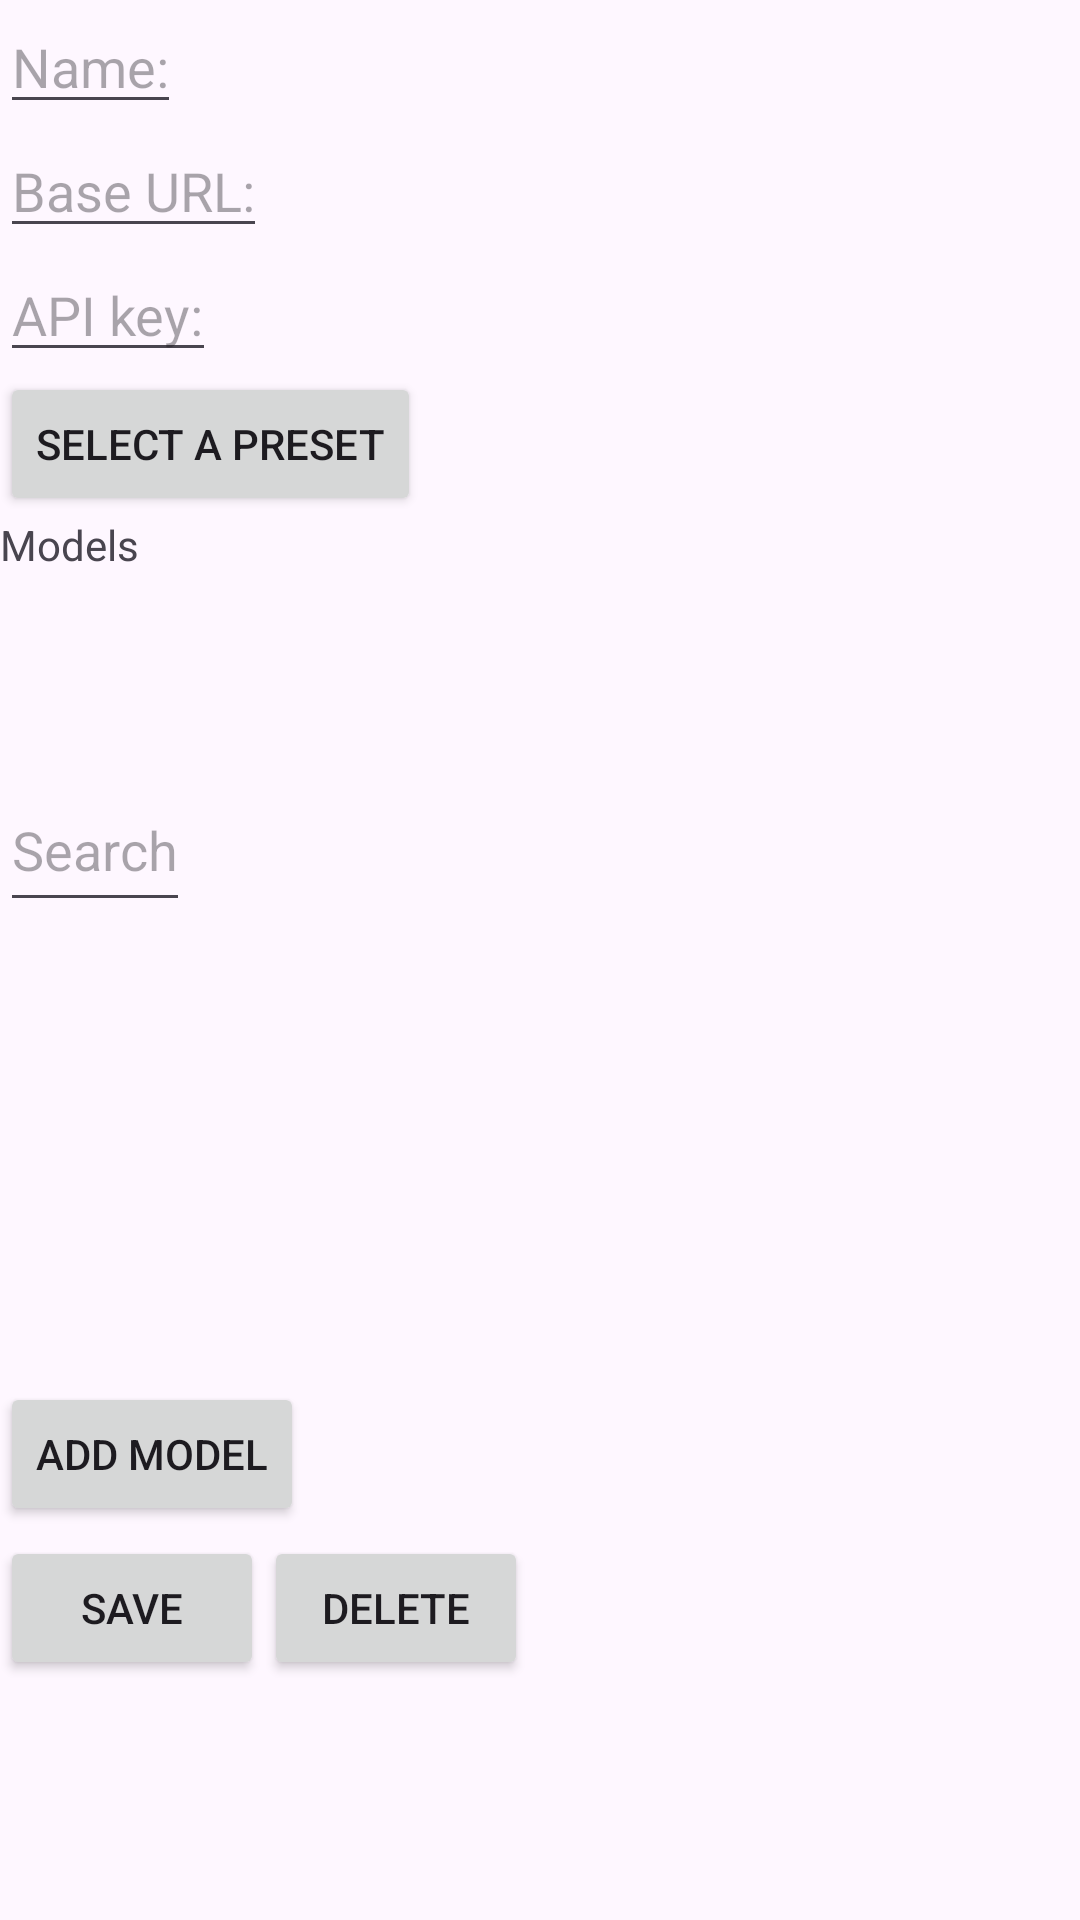

Reconstruct the res/layout file that produces this screen, plus the resources it refers to.
<!-- AndroidManifest.xml: application theme Theme.VScan -->
<!-- res/layout/activity_provider.xml -->
<?xml version="1.0" encoding="utf-8"?>
<androidx.constraintlayout.widget.ConstraintLayout xmlns:android="http://schemas.android.com/apk/res/android"
    xmlns:app="http://schemas.android.com/apk/res-auto"
    xmlns:tools="http://schemas.android.com/tools"
    android:layout_width="match_parent"
    android:layout_height="match_parent"
    tools:context=".ui.provideractivity.ProviderActivity">

    <androidx.constraintlayout.widget.Guideline
        android:id="@+id/lowerBarGuideline"
        android:layout_width="0dp"
        android:layout_height="0dp"
        android:orientation="horizontal"
        app:layout_constraintGuide_percent="0.8" />

    <LinearLayout xmlns:android="http://schemas.android.com/apk/res/android"
        xmlns:app="http://schemas.android.com/apk/res-auto"
        xmlns:tools="http://schemas.android.com/tools"
        android:id="@+id/providerPanel"
        android:orientation="vertical"
        android:layout_width="0dp"
        android:layout_height="0dp"
        app:layout_constraintLeft_toLeftOf="parent"
        app:layout_constraintRight_toRightOf="parent"
        app:layout_constraintTop_toTopOf="parent"
        app:layout_constraintBottom_toTopOf="@+id/modelsPanel"
        >

        <EditText
            android:id="@+id/nameInput"
            android:layout_width="wrap_content"
            android:layout_height="wrap_content"
            android:hint="Name:"
            />
        <EditText
            android:id="@+id/baseUrlInput"
            android:layout_width="wrap_content"
            android:layout_height="wrap_content"
            android:hint="Base URL:"
            />
        <EditText
            android:id="@+id/apiKeyInput"
            android:layout_width="wrap_content"
            android:layout_height="wrap_content"
            android:hint="API key:"
            />

        <Button
            android:id="@+id/selectPresetButton"
            android:text="Select a preset"
            android:onClick="onSelectPresetButtonClick"
            android:layout_width="wrap_content"
            android:layout_height="wrap_content"
            />

        <TextView
            android:text="Models"
            android:layout_width="wrap_content"
            android:layout_height="wrap_content"
            />
        </LinearLayout>

    <androidx.constraintlayout.widget.ConstraintLayout xmlns:android="http://schemas.android.com/apk/res/android"
        xmlns:app="http://schemas.android.com/apk/res-auto"
        xmlns:tools="http://schemas.android.com/tools"
        android:id="@+id/modelsPanel"
        android:layout_width="0dp"
        android:layout_height="0dp"
        app:layout_constraintLeft_toLeftOf="parent"
        app:layout_constraintRight_toRightOf="parent"
        app:layout_constraintTop_toBottomOf="@+id/providerPanel"
        app:layout_constraintBottom_toTopOf="@+id/lowerBarGuideline"
        >

        <androidx.constraintlayout.widget.Guideline
            android:id="@+id/modelsUpperBarGuideline"
            android:layout_width="0dp"
            android:layout_height="0dp"
            android:orientation="horizontal"
            app:layout_constraintGuide_percent="0.2" />
        <androidx.constraintlayout.widget.Guideline
            android:id="@+id/modelsLowerBarGuideline"
            android:layout_width="0dp"
            android:layout_height="0dp"
            android:orientation="horizontal"
            app:layout_constraintGuide_percent="0.8" />

        <LinearLayout
            android:id="@+id/modelsUpperBar"
            android:orientation="horizontal"
            android:layout_width="match_parent"
            android:layout_height="0dp"
            app:layout_constraintTop_toTopOf="parent"
            app:layout_constraintBottom_toTopOf="@+id/modelsUpperBarGuideline"
            >
            <EditText
                android:id="@+id/searchInput"
                android:hint="Search"
                android:layout_width="wrap_content"
                android:layout_height="match_parent"
                />
            </LinearLayout>

        <androidx.recyclerview.widget.RecyclerView
            android:id="@+id/modelsList"
            android:layout_width="0dp"
            android:layout_height="0dp"
            app:layoutManager="LinearLayoutManager"
            app:layout_constraintLeft_toLeftOf="parent"
            app:layout_constraintRight_toRightOf="parent"
            app:layout_constraintTop_toBottomOf="@+id/modelsUpperBarGuideline"
            app:layout_constraintBottom_toTopOf="@+id/modelsLowerBarGuideline"
            />

        <LinearLayout
            android:id="@+id/modelsLowerBar"
            android:orientation="horizontal"
            android:layout_width="match_parent"
            android:layout_height="0dp"
            app:layout_constraintTop_toBottomOf="@+id/modelsLowerBarGuideline"
            app:layout_constraintBottom_toBottomOf="parent"
            >
            <Button
                android:id="@+id/addModelButton"
                android:text="Add model"
                android:onClick="onAddModelButtonClick"
                android:layout_width="wrap_content"
                android:layout_height="wrap_content"
                />
            </LinearLayout>
        </androidx.constraintlayout.widget.ConstraintLayout>

    <LinearLayout
        android:orientation="horizontal"
        android:layout_width="0dp"
        android:layout_height="0dp"
        app:layout_constraintLeft_toLeftOf="parent"
        app:layout_constraintRight_toRightOf="parent"
        app:layout_constraintTop_toBottomOf="@+id/lowerBarGuideline"
        app:layout_constraintBottom_toBottomOf="parent"
        >
        <Button
            android:id="@+id/saveButton"
            android:layout_width="wrap_content"
            android:layout_height="wrap_content"
            android:text="Save"
            android:onClick="onSaveButtonClick"
            />
        <Button
            android:id="@+id/deleteButton"
            android:layout_width="wrap_content"
            android:layout_height="wrap_content"
            android:text="Delete"
            android:onClick="onDeleteButtonClick"
            />
        </LinearLayout>
    </androidx.constraintlayout.widget.ConstraintLayout>
<!-- resources referenced by this layout -->
<resources>
  <style name="Theme.VScan" parent="Base.Theme.VScan" />
  <style name="Base.Theme.VScan" parent="Theme.Material3.DayNight.NoActionBar">
          
          
      </style>
</resources>
